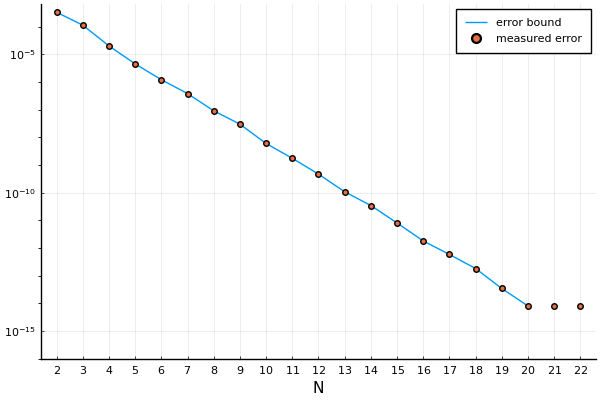

Source data for this figure (header and first rows):
Ns, es, bs, cs
2, 0.0003353, 0.0003353, 0.0718
3, 0.0001146, 0.0001146, 0.01924
4, 2.0290851369363596e-5, 2.0290851369416403e-5, 0.005155
5, 4.5651890217073706e-6, 4.5651890217243265e-6, 0.001381
6, 1.2209108843303525e-6, 1.2209108843351797e-6, 0.0003701
7, 3.849249409590395e-7, 3.849249409478385e-7, 9.916699819854162e-5
8, 9.127035329681238e-8, 9.127035330079022e-8, 2.657171708311783e-5
9, 3.016953263657635e-8, 3.016953264022593e-8, 7.11987013392969e-6
10, 6.027551965338955e-9, 6.027551944756931e-9, 1.90776345260093e-6
11, 1.7563430673252436e-9, 1.7563430709147058e-9, 5.111836764740295e-7
12, 4.717171347441853e-10, 4.717171382224279e-10, 1.3697125329518855e-7
13, 1.081014114567933e-10, 1.0810141582513885e-10, 3.670133670672452e-8
14, 3.4462142724146283e-11, 3.4462127507164935e-11, 9.834093531709557e-9
15, 8.087754140904394e-12, 8.087747948444878e-12, 2.6350374201137035e-9
16, 1.8003092341624456e-12, 1.8003039388840448e-12, 7.060561487452559e-10
17, 5.855998981039406e-13, 5.85586210138655e-13, 1.8918717486731994e-10
18, 1.8163044932467644e-13, 1.8161112168548538e-13, 5.0692550724023985e-11
19, 3.44089452129437e-14, 3.439624904130318e-14, 1.358302802877595e-11
20, 8.045413353078861e-15, 8.02509290816497e-15, 3.63956139107982e-12
21, 7.687079509933723e-15, 7.684755434986018e-15, 9.752175355433315e-13
22, 8.088140317435108e-15, 8.028151992772384e-15, 2.613087510935054e-13
